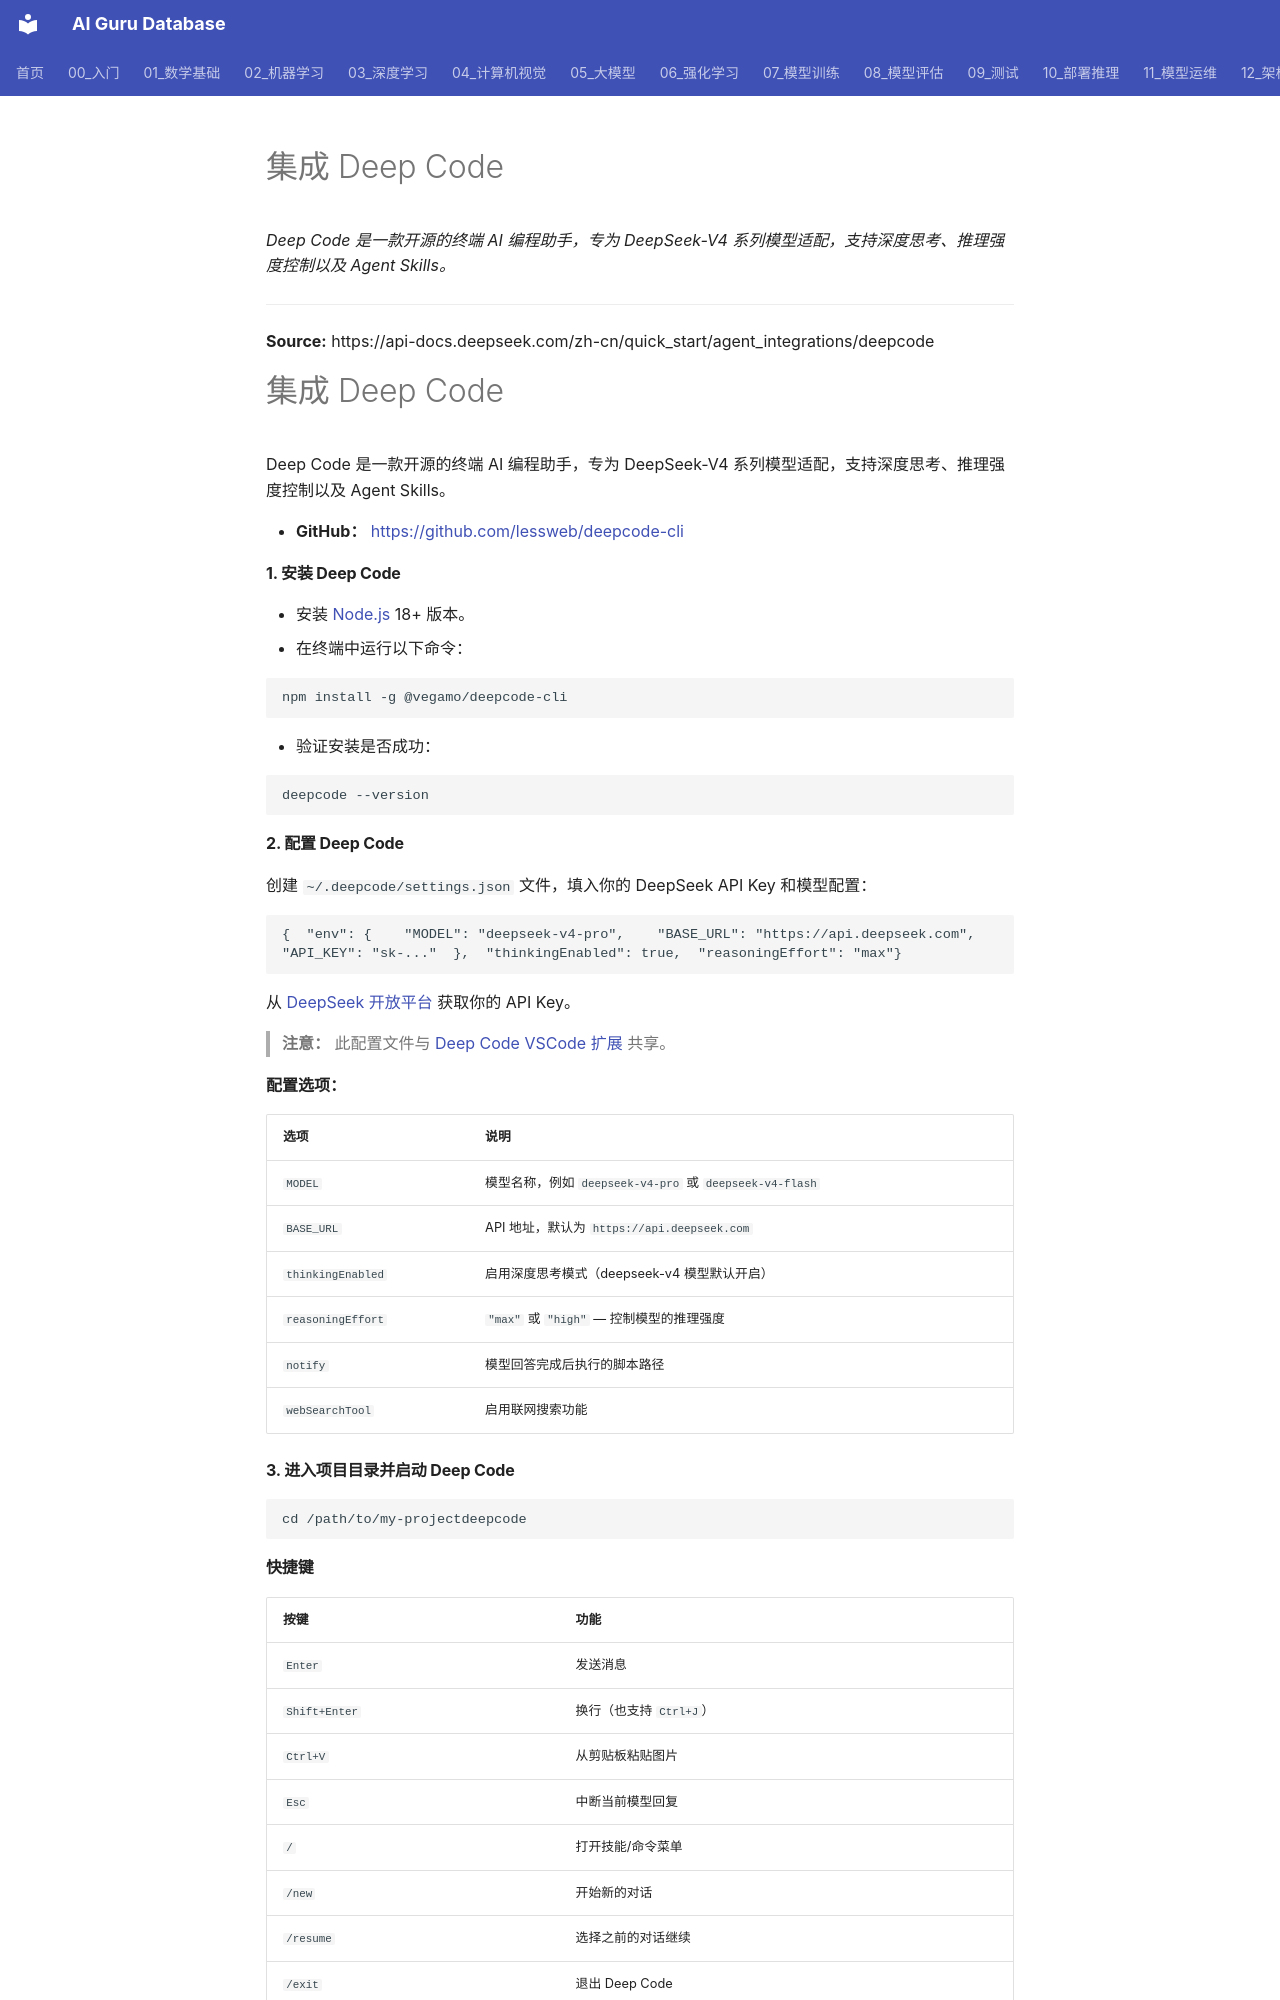

repository: ai-guru-global/ai-guru-database · page: DeepSeek 研究/中文/快速开始/agent_integrations/deepcode/index.html · generator: mkdocs

# 集成 Deep Code

*Deep Code 是一款开源的终端 AI 编程助手，专为 DeepSeek-V4 系列模型适配，支持深度思考、推理强度控制以及 Agent Skills。*

---

**Source:** https://api-docs.deepseek.com/zh-cn/quick_start/agent_integrations/deepcode

# 集成 Deep Code

Deep Code 是一款开源的终端 AI 编程助手，专为 DeepSeek-V4 系列模型适配，支持深度思考、推理强度控制以及 Agent Skills。

- **GitHub：** [https://github.com/lessweb/deepcode-cli](https://github.com/lessweb/deepcode-cli)

#### 1. 安装 Deep Code 

- 安装 [Node.js](https://nodejs.org/en/download/) 18+ 版本。
- 在终端中运行以下命令：

```
npm install -g @vegamo/deepcode-cli
```

- 验证安装是否成功：

```
deepcode --version
```

#### 2. 配置 Deep Code 

创建 `~/.deepcode/settings.json` 文件，填入你的 DeepSeek API Key 和模型配置：

```
{  "env": {    "MODEL": "deepseek-v4-pro",    "BASE_URL": "https://api.deepseek.com",    "API_KEY": "sk-..."  },  "thinkingEnabled": true,  "reasoningEffort": "max"}
```

从 [DeepSeek 开放平台](https://platform.deepseek.com/api_keys) 获取你的 API Key。

> **注意：** 此配置文件与 [Deep Code VSCode 扩展](https://github.com/lessweb/deepcode) 共享。

**配置选项：**

| 选项 | 说明 |
|---|---|
| `MODEL` | 模型名称，例如 `deepseek-v4-pro` 或 `deepseek-v4-flash` |
| `BASE_URL` | API 地址，默认为 `https://api.deepseek.com` |
| `thinkingEnabled` | 启用深度思考模式（deepseek-v4 模型默认开启） |
| `reasoningEffort` | `"max"` 或 `"high"` — 控制模型的推理强度 |
| `notify` | 模型回答完成后执行的脚本路径 |
| `webSearchTool` | 启用联网搜索功能 |

#### 3. 进入项目目录并启动 Deep Code 

```
cd /path/to/my-projectdeepcode
```
